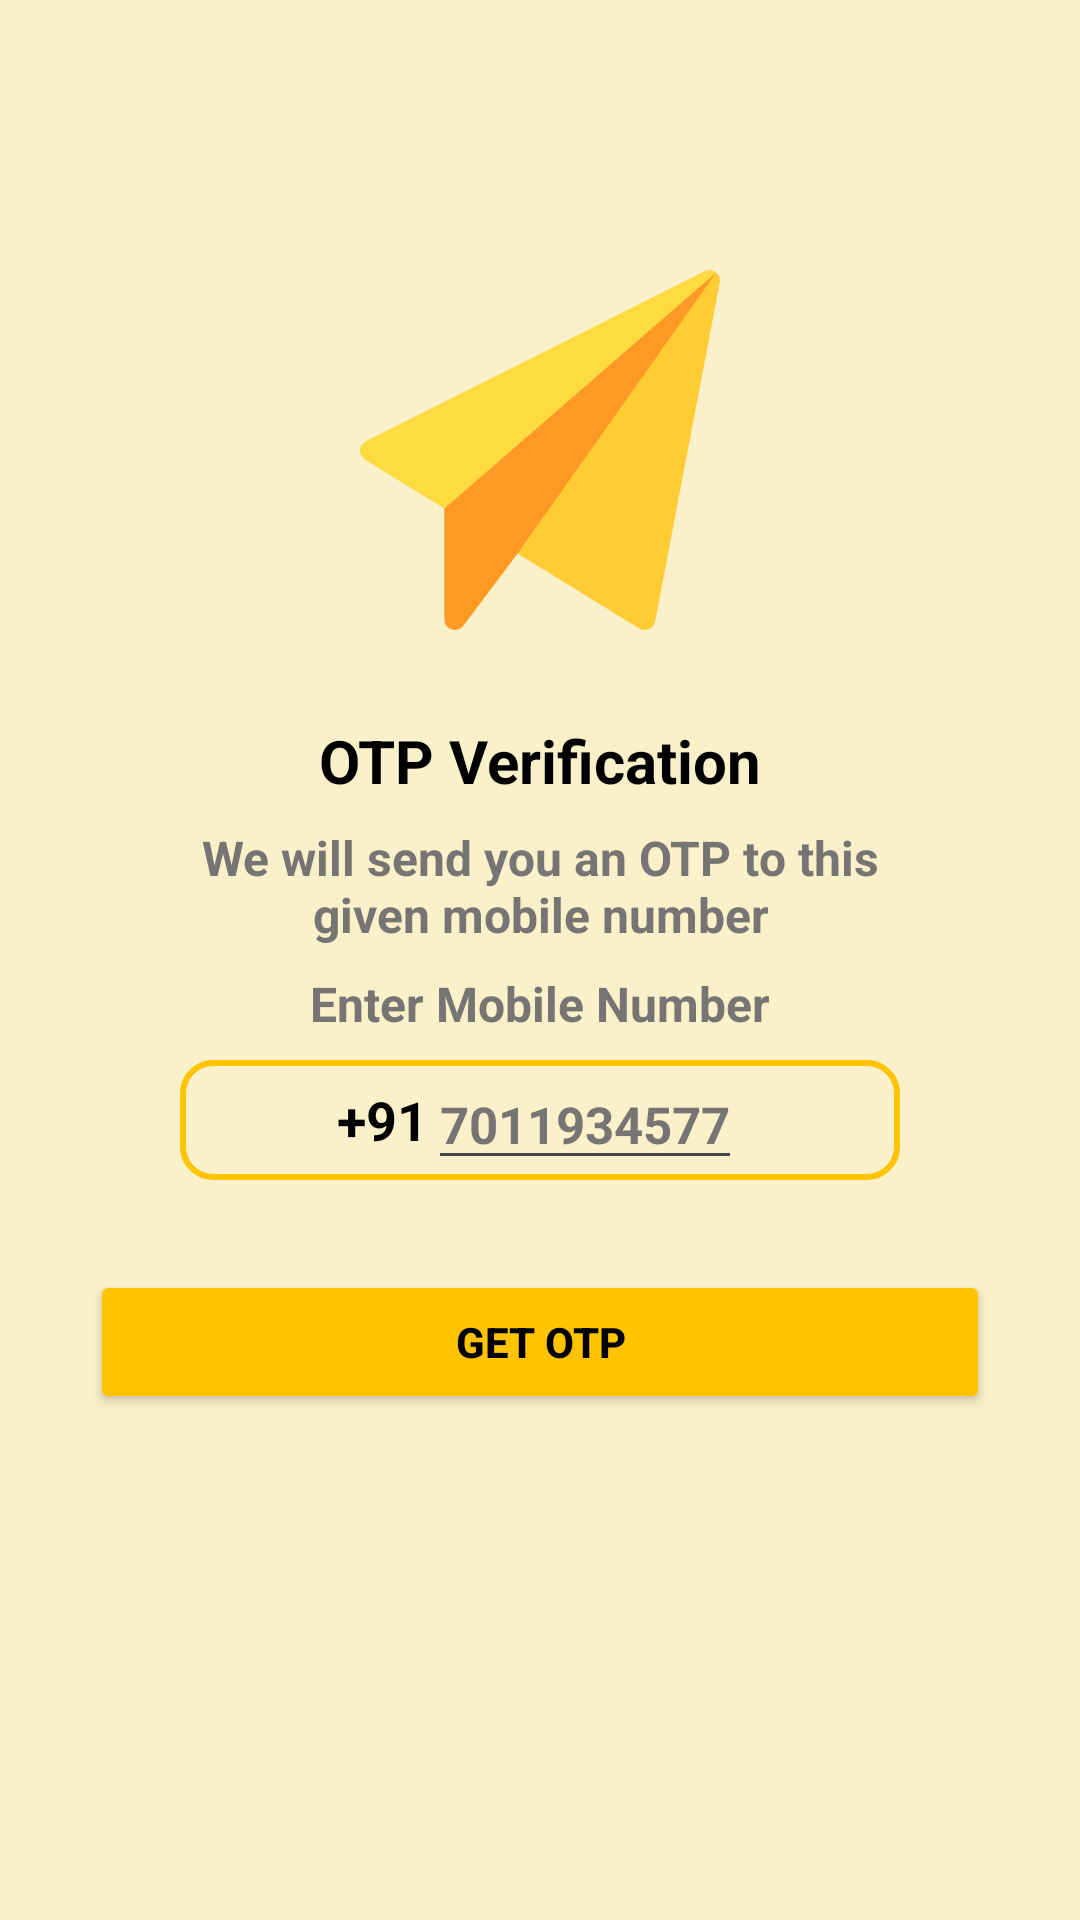

This screen was rendered from an Android layout file. Write that file and the resources it references.
<!-- AndroidManifest.xml: application theme Theme.Phone_Number_Verification -->
<!-- res/layout/activity_enter_mobile_number.xml -->
<?xml version="1.0" encoding="utf-8"?>
<androidx.constraintlayout.widget.ConstraintLayout xmlns:android="http://schemas.android.com/apk/res/android"
    xmlns:app="http://schemas.android.com/apk/res-auto"
    xmlns:tools="http://schemas.android.com/tools"
    android:layout_width="match_parent"
    android:layout_height="match_parent"
    android:background="#faf0ca"
    tools:context=".Enter_Mobile_Number">

    <LinearLayout
        android:layout_width="match_parent"
        android:layout_height="match_parent"
        android:background="#faf0ca"
        android:gravity="center_horizontal"
        android:orientation="vertical"
        app:layout_constraintBottom_toBottomOf="parent"
        app:layout_constraintEnd_toEndOf="parent"
        app:layout_constraintHorizontal_bias="0.5"
        app:layout_constraintStart_toStartOf="parent"
        app:layout_constraintTop_toTopOf="parent"
        app:layout_constraintVertical_bias="0.5">

        <ImageView
            android:layout_width="120dp"
            android:layout_height="120dp"
            android:layout_marginTop="90dp"
            android:src="@drawable/send_mail" />

        <TextView
            android:layout_width="wrap_content"
            android:layout_height="wrap_content"
            android:layout_marginTop="30dp"
            android:text="OTP Verification"
            android:textColor="@color/black"
            android:textSize="20sp"
            android:textStyle="bold" />

        <TextView
            android:layout_width="wrap_content"
            android:layout_height="wrap_content"
            android:layout_marginStart="50dp"
            android:layout_marginTop="8dp"
            android:layout_marginEnd="50dp"
            android:gravity="center"
            android:text="We will send you an OTP to this given mobile number"
            android:textColor="@color/colourTextSecond"
            android:textSize="16sp"
            android:textStyle="bold" />

        <TextView
            android:layout_width="wrap_content"
            android:layout_height="wrap_content"
            android:layout_marginStart="50dp"
            android:layout_marginTop="8dp"
            android:layout_marginEnd="50dp"
            android:gravity="center"
            android:text="Enter Mobile Number"
            android:textColor="@color/colourTextSecond"
            android:textSize="16sp"
            android:textStyle="bold" />

        <LinearLayout
            android:layout_width="match_parent"
            android:layout_height="wrap_content"
            android:layout_marginStart="60dp"
            android:layout_marginTop="8dp"
            android:layout_marginEnd="60dp"
            android:background="@drawable/background_box"
            android:gravity="center"
            android:orientation="horizontal">

            <TextView
                android:layout_width="wrap_content"
                android:layout_height="40dp"
                android:gravity="center"
                android:text="+91"
                android:textColor="@color/black"
                android:textSize="18sp"
                android:textStyle="bold" />

            <EditText
                android:id="@+id/input_mobile_number"
                android:layout_width="wrap_content"
                android:layout_height="40dp"
                android:hint="7011934577"
                android:imeOptions="actionDone"
                android:importantForAutofill="auto"
                android:inputType="number"
                android:maxLength="10"
                android:textAlignment="center"
                android:textColor="@color/black"
                android:textColorHint="@color/colourTextSecond"
                android:textSize="17sp"
                android:textStyle="bold" />
        </LinearLayout>


        <Button
            android:id="@+id/get_otp_btn"
            android:layout_width="match_parent"
            android:layout_height="wrap_content"
            android:layout_margin="30dp"
            android:backgroundTint="@color/colourPrimary"
            android:text="Get OTP"
            android:textColor="@color/black"
            android:textStyle="bold" />

    </LinearLayout>
</androidx.constraintlayout.widget.ConstraintLayout>
<!-- resources referenced by this layout -->
<resources>
  <color name="black">#FF000000</color>
  <color name="colourPrimary">#ffc300</color>
  <color name="colourTextSecond">#777474</color>
  <!-- drawable background_box (drawable) -->
  <?xml version="1.0" encoding="utf-8"?>
  <shape xmlns:android="http://schemas.android.com/apk/res/android"
      android:shape="rectangle">
  
      <stroke android:width="2dp"
          android:color="@color/colourPrimary"/>
  
      <corners android:radius="10dp"/>
  </shape>
  <!-- drawable send_mail: png bitmap (drawable, 15623 bytes) -->
  <style name="Theme.Phone_Number_Verification" parent="Base.Theme.Phone_Number_Verification" />
  <style name="Base.Theme.Phone_Number_Verification" parent="Theme.Material3.DayNight.NoActionBar">
          
          <item name="android:statusBarColor">#ffc300</item>
          
      </style>
</resources>
